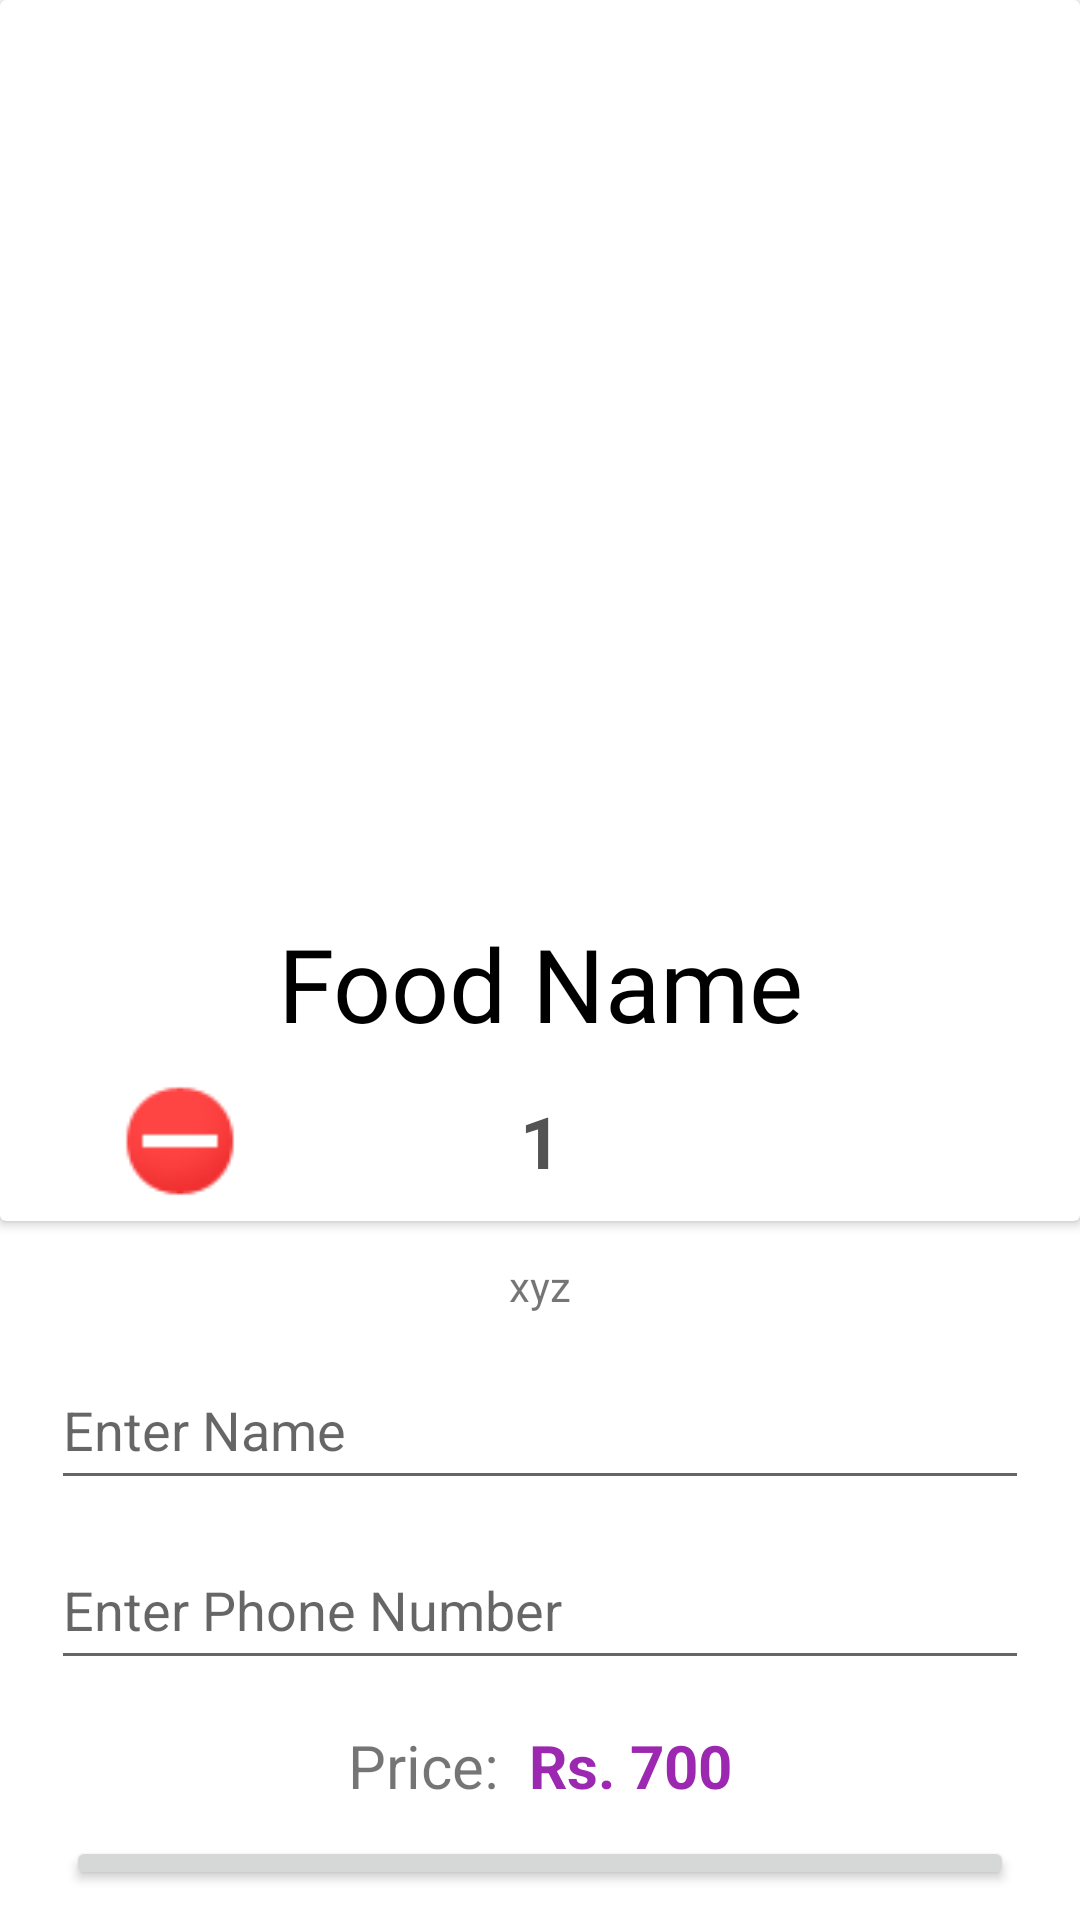

Write the Android layout XML for this screen, with the resource values it uses.
<!-- AndroidManifest.xml: application theme Theme.FlavoursApp -->
<!-- res/layout/activity_detail.xml -->
<?xml version="1.0" encoding="utf-8"?>
<LinearLayout xmlns:android="http://schemas.android.com/apk/res/android"
    xmlns:app="http://schemas.android.com/apk/res-auto"
    xmlns:tools="http://schemas.android.com/tools"
    android:layout_width="match_parent"
    android:layout_height="match_parent"
    tools:context=".DetailActivity"
    android:orientation="vertical">


    <androidx.cardview.widget.CardView
        android:layout_width="match_parent"
        android:layout_height="407dp"
        app:cardBackgroundColor="#FFFFFF">

        <LinearLayout
            android:layout_width="match_parent"
            android:layout_height="wrap_content"
            android:orientation="vertical">

            <ImageView
                android:id="@+id/detailImage"
                android:layout_width="match_parent"
                android:layout_height="300dp"
                android:scaleType="centerCrop"
                tools:srcCompat="@tools:sample/avatars" />

            <TextView
                android:id="@+id/NameBoxbig"
                android:layout_width="match_parent"
                android:layout_height="wrap_content"
                android:fontFamily="@font/archivo_black"
                android:gravity="center_horizontal"
                android:padding="5dp"
                android:text="Food Name"
                android:textColor="#000000"
                android:textSize="34sp" />

            <LinearLayout
                android:layout_width="match_parent"
                android:layout_height="53dp"
                android:orientation="horizontal">

                <ImageView
                    android:id="@+id/subtract"
                    android:layout_width="100dp"
                    android:layout_height="50dp"
                    android:layout_weight="1"
                    app:srcCompat="@android:drawable/presence_busy" />

                <TextView
                    android:id="@+id/quantity"
                    android:layout_width="100dp"
                    android:layout_height="50dp"
                    android:layout_weight="1"
                    android:gravity="center"
                    android:text="1"
                    android:textColor="#535353"
                    android:textSize="24sp"
                    android:textStyle="bold" />

                <ImageView
                    android:id="@+id/add"
                    android:layout_width="100dp"
                    android:layout_height="50dp"
                    android:layout_weight="1"
                    app:srcCompat="@drawable/adddet" />

            </LinearLayout>
        </LinearLayout>
    </androidx.cardview.widget.CardView>

    <LinearLayout
        android:layout_width="match_parent"
        android:layout_height="match_parent"
        android:layout_marginLeft="12dp"
        android:layout_marginRight="12dp"
        android:orientation="vertical">

        <TextView
            android:id="@+id/detailDescription"
            android:layout_width="match_parent"
            android:layout_height="wrap_content"
            android:layout_marginTop="10dp"
            android:layout_marginBottom="5dp"
            android:gravity="center"
            android:padding="2dp"
            android:text="xyz" />

        <EditText
            android:id="@+id/nameBox"
            android:layout_width="match_parent"
            android:layout_height="50dp"
            android:layout_margin="5dp"
            android:ems="10"
            android:hint="Enter Name"
            android:inputType="textPersonName" />

        <EditText
            android:id="@+id/phoneBox"
            android:layout_width="match_parent"
            android:layout_height="50dp"
            android:layout_margin="5dp"
            android:ems="10"
            android:hint="Enter Phone Number"
            android:inputType="phone" />

        <LinearLayout
            android:layout_width="match_parent"
            android:layout_height="wrap_content"
            android:gravity="center_horizontal"
            android:orientation="horizontal">

            <TextView
                android:id="@+id/textView5"
                android:layout_width="wrap_content"
                android:layout_height="wrap_content"
                android:layout_marginTop="10dp"
                android:gravity="center"
                android:text="Price:  "
                android:textSize="20sp" />

            <TextView
                android:id="@+id/textView6"
                android:layout_width="wrap_content"
                android:layout_height="wrap_content"
                android:layout_marginTop="10dp"
                android:text="Rs. "
                android:textColor="#9C27B0"
                android:textSize="20sp"
                android:textStyle="bold" />

            <TextView
                android:id="@+id/priceLbl"
                android:layout_width="wrap_content"
                android:layout_height="wrap_content"
                android:layout_marginTop="10dp"
                android:text="700"
                android:textColor="#9C27B0"
                android:textSize="20sp"
                android:textStyle="bold" />
        </LinearLayout>

        <Button
            android:id="@+id/insertBtn"
            android:layout_width="match_parent"
            android:layout_height="wrap_content"
            android:layout_margin="10dp"
            android:text="Order Now" />

    </LinearLayout>

</LinearLayout>
<!-- resources referenced by this layout -->
<resources>
  <style name="Theme.FlavoursApp" parent="Theme.MaterialComponents.DayNight.DarkActionBar">
          
          <item name="colorPrimary">@color/purple_500</item>
          <item name="colorPrimaryVariant">@color/purple_700</item>
          <item name="colorOnPrimary">@color/white</item>
          
          <item name="colorSecondary">@color/teal_200</item>
          <item name="colorSecondaryVariant">@color/teal_700</item>
          <item name="colorOnSecondary">@color/black</item>
          
          <item name="android:statusBarColor" tools:targetApi="l">?attr/colorPrimaryVariant</item>
          
      </style>
  <!-- not gathered from this repository: default colours our renderer supplied (Android Studio template values) -->
  <color name="purple_500">#FF6200EE</color>
  <color name="purple_700">#FF3700B3</color>
  <color name="teal_200">#FF03DAC5</color>
  <color name="teal_700">#FF018786</color>
  <color name="black">#FF000000</color>
  <color name="white">#FFFFFFFF</color>
</resources>
